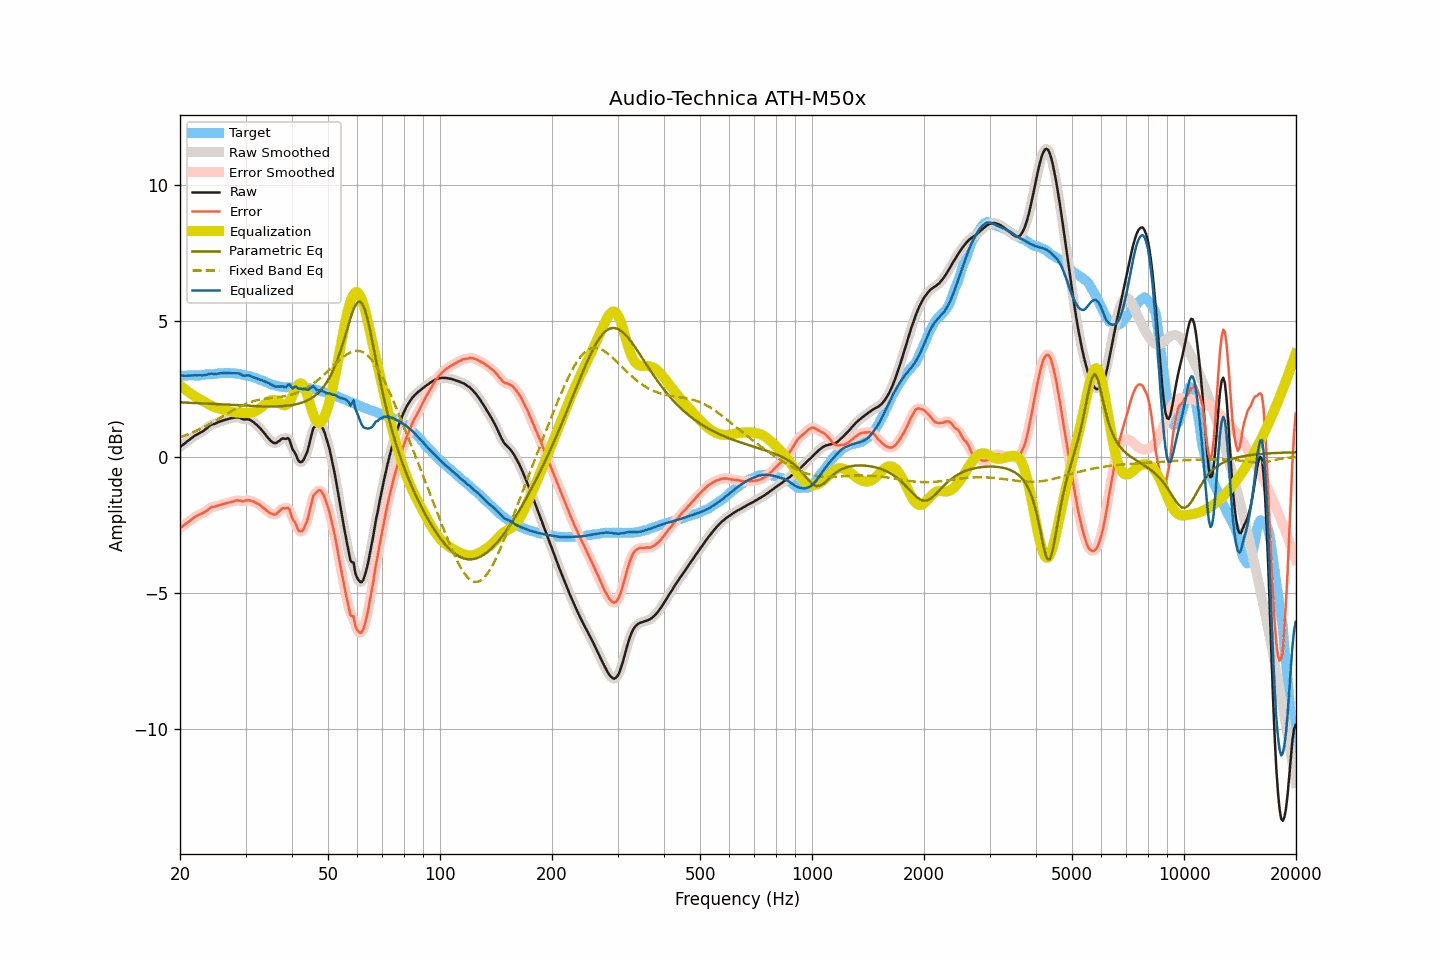

Source data for this figure (header and first rows):
frequency, raw, smoothed, error, error_smoothed, equalization, parametric_eq, fixed_band_eq, equalized_raw, equalized_smoothed, target
20.00, 0.36, 0.36, -2.62, -2.62, 2.63, 2.00, 0.72, 2.99, 2.99, 2.98
20.20, 0.40, 0.40, -2.58, -2.58, 2.58, 2.00, 0.74, 2.98, 2.98, 2.98
20.40, 0.45, 0.45, -2.53, -2.53, 2.53, 2.00, 0.76, 2.98, 2.98, 2.98
20.61, 0.49, 0.49, -2.49, -2.49, 2.48, 1.99, 0.78, 2.97, 2.98, 2.98
20.81, 0.54, 0.54, -2.44, -2.44, 2.44, 1.99, 0.80, 2.98, 2.98, 2.98
21.02, 0.59, 0.59, -2.40, -2.40, 2.39, 1.99, 0.83, 2.98, 2.98, 2.99
21.23, 0.63, 0.63, -2.36, -2.36, 2.35, 1.99, 0.85, 2.98, 2.98, 2.99
21.44, 0.68, 0.68, -2.31, -2.31, 2.31, 1.98, 0.87, 2.99, 2.99, 2.99
21.66, 0.72, 0.72, -2.27, -2.27, 2.27, 1.98, 0.90, 2.99, 2.99, 2.99
21.87, 0.77, 0.76, -2.22, -2.22, 2.23, 1.98, 0.92, 3.00, 2.99, 2.99
22.09, 0.80, 0.80, -2.19, -2.19, 2.19, 1.97, 0.95, 2.99, 2.99, 2.99
22.31, 0.83, 0.84, -2.16, -2.15, 2.16, 1.97, 0.98, 2.99, 3.00, 2.99
22.54, 0.87, 0.87, -2.12, -2.12, 2.13, 1.97, 1.01, 3.00, 2.99, 2.99
22.76, 0.90, 0.90, -2.10, -2.10, 2.10, 1.97, 1.03, 3.00, 2.99, 3.00
22.99, 0.93, 0.93, -2.08, -2.07, 2.06, 1.96, 1.06, 2.99, 3.00, 3.01
23.22, 0.97, 0.97, -2.04, -2.04, 2.03, 1.96, 1.09, 3.00, 3.00, 3.02
23.45, 1.02, 1.02, -2.00, -2.01, 1.99, 1.96, 1.12, 3.01, 3.01, 3.02
23.69, 1.06, 1.07, -1.97, -1.96, 1.96, 1.95, 1.16, 3.02, 3.03, 3.03
23.92, 1.12, 1.12, -1.91, -1.91, 1.93, 1.95, 1.19, 3.05, 3.04, 3.03
24.16, 1.16, 1.16, -1.87, -1.88, 1.89, 1.95, 1.22, 3.06, 3.05, 3.03
24.40, 1.19, 1.19, -1.84, -1.85, 1.86, 1.95, 1.25, 3.06, 3.05, 3.03
24.65, 1.20, 1.21, -1.84, -1.83, 1.84, 1.94, 1.29, 3.04, 3.04, 3.04
24.89, 1.22, 1.23, -1.83, -1.82, 1.82, 1.94, 1.32, 3.04, 3.04, 3.05
25.14, 1.25, 1.25, -1.81, -1.81, 1.80, 1.94, 1.36, 3.05, 3.05, 3.06
25.39, 1.28, 1.28, -1.79, -1.79, 1.78, 1.93, 1.39, 3.06, 3.06, 3.07
25.65, 1.30, 1.30, -1.77, -1.77, 1.77, 1.93, 1.43, 3.07, 3.07, 3.07
25.91, 1.32, 1.32, -1.75, -1.75, 1.75, 1.93, 1.46, 3.07, 3.08, 3.07
26.16, 1.34, 1.34, -1.73, -1.74, 1.74, 1.92, 1.50, 3.08, 3.08, 3.07
26.43, 1.36, 1.36, -1.72, -1.72, 1.72, 1.92, 1.53, 3.08, 3.08, 3.08
26.69, 1.37, 1.37, -1.70, -1.70, 1.70, 1.92, 1.57, 3.07, 3.08, 3.07
26.96, 1.39, 1.39, -1.69, -1.69, 1.68, 1.91, 1.61, 3.08, 3.08, 3.08
27.23, 1.41, 1.41, -1.67, -1.67, 1.67, 1.91, 1.64, 3.08, 3.07, 3.08
27.50, 1.42, 1.42, -1.66, -1.66, 1.65, 1.91, 1.67, 3.07, 3.07, 3.08
27.77, 1.43, 1.43, -1.65, -1.64, 1.64, 1.90, 1.71, 3.07, 3.07, 3.08
28.05, 1.44, 1.44, -1.62, -1.62, 1.63, 1.90, 1.74, 3.07, 3.07, 3.06
28.33, 1.45, 1.45, -1.60, -1.61, 1.62, 1.90, 1.77, 3.07, 3.07, 3.05
28.62, 1.45, 1.45, -1.60, -1.60, 1.62, 1.89, 1.81, 3.07, 3.07, 3.05
28.90, 1.44, 1.43, -1.61, -1.61, 1.61, 1.89, 1.84, 3.05, 3.05, 3.05
29.19, 1.41, 1.41, -1.62, -1.62, 1.61, 1.89, 1.87, 3.02, 3.02, 3.03
29.48, 1.38, 1.39, -1.64, -1.63, 1.61, 1.88, 1.89, 2.99, 3.00, 3.02
29.78, 1.37, 1.38, -1.63, -1.62, 1.61, 1.88, 1.92, 2.98, 2.98, 3.01
30.08, 1.38, 1.38, -1.60, -1.61, 1.61, 1.88, 1.95, 2.99, 2.99, 2.98
30.38, 1.38, 1.38, -1.60, -1.60, 1.61, 1.88, 1.97, 2.99, 2.99, 2.98
30.68, 1.37, 1.37, -1.60, -1.60, 1.62, 1.87, 1.99, 2.99, 2.98, 2.97
30.99, 1.34, 1.34, -1.62, -1.61, 1.62, 1.87, 2.01, 2.96, 2.96, 2.96
31.30, 1.30, 1.30, -1.63, -1.63, 1.64, 1.87, 2.03, 2.94, 2.94, 2.94
31.61, 1.26, 1.26, -1.65, -1.66, 1.65, 1.86, 2.05, 2.92, 2.91, 2.91
31.93, 1.21, 1.21, -1.69, -1.68, 1.68, 1.86, 2.07, 2.89, 2.89, 2.90
32.24, 1.16, 1.16, -1.72, -1.71, 1.71, 1.86, 2.08, 2.87, 2.87, 2.88
32.57, 1.10, 1.10, -1.74, -1.75, 1.75, 1.86, 2.09, 2.85, 2.85, 2.85
32.89, 1.04, 1.04, -1.78, -1.79, 1.79, 1.86, 2.11, 2.83, 2.83, 2.82
33.22, 0.97, 0.97, -1.84, -1.83, 1.84, 1.85, 2.12, 2.81, 2.81, 2.81
33.55, 0.90, 0.90, -1.89, -1.88, 1.89, 1.85, 2.13, 2.79, 2.79, 2.79
33.89, 0.83, 0.83, -1.92, -1.93, 1.94, 1.85, 2.13, 2.77, 2.76, 2.75
34.23, 0.75, 0.75, -1.98, -1.98, 1.99, 1.85, 2.14, 2.74, 2.74, 2.73
34.57, 0.68, 0.68, -2.03, -2.03, 2.03, 1.85, 2.15, 2.71, 2.71, 2.71
34.92, 0.61, 0.61, -2.07, -2.07, 2.07, 1.85, 2.16, 2.68, 2.68, 2.69
35.27, 0.56, 0.56, -2.09, -2.10, 2.09, 1.85, 2.16, 2.65, 2.65, 2.65
35.62, 0.52, 0.52, -2.12, -2.12, 2.09, 1.85, 2.17, 2.61, 2.61, 2.64
35.97, 0.50, 0.51, -2.12, -2.12, 2.09, 1.85, 2.18, 2.59, 2.59, 2.62
... 635 more rows
